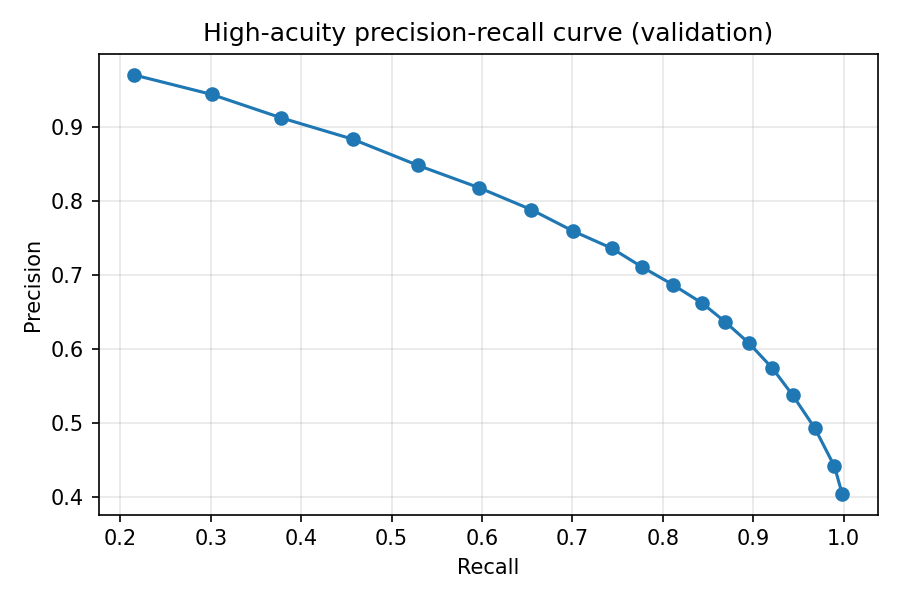

Source data for this figure (header and first rows):
threshold, recall, precision, source
0.95, 0.2152, 0.9697, validation_threshold_curve
0.9, 0.3012, 0.9433, validation_threshold_curve
0.85, 0.3776, 0.9119, validation_threshold_curve
0.8, 0.4568, 0.8831, validation_threshold_curve
0.75, 0.5292, 0.8477, validation_threshold_curve
0.7, 0.5962, 0.8178, validation_threshold_curve
0.65, 0.6547, 0.7879, validation_threshold_curve
0.6, 0.7007, 0.7591, validation_threshold_curve
0.55, 0.7434, 0.7359, validation_threshold_curve
0.5, 0.7772, 0.7105, validation_threshold_curve
0.45, 0.8108, 0.6869, validation_threshold_curve
0.4, 0.8435, 0.6618, validation_threshold_curve
0.35, 0.8692, 0.6364, validation_threshold_curve
0.3, 0.8955, 0.6077, validation_threshold_curve
0.25, 0.9212, 0.5741, validation_threshold_curve
0.2, 0.9437, 0.5376, validation_threshold_curve
0.15, 0.9682, 0.493, validation_threshold_curve
0.1, 0.9898, 0.4418, validation_threshold_curve
0.05, 0.9982, 0.405, validation_threshold_curve
